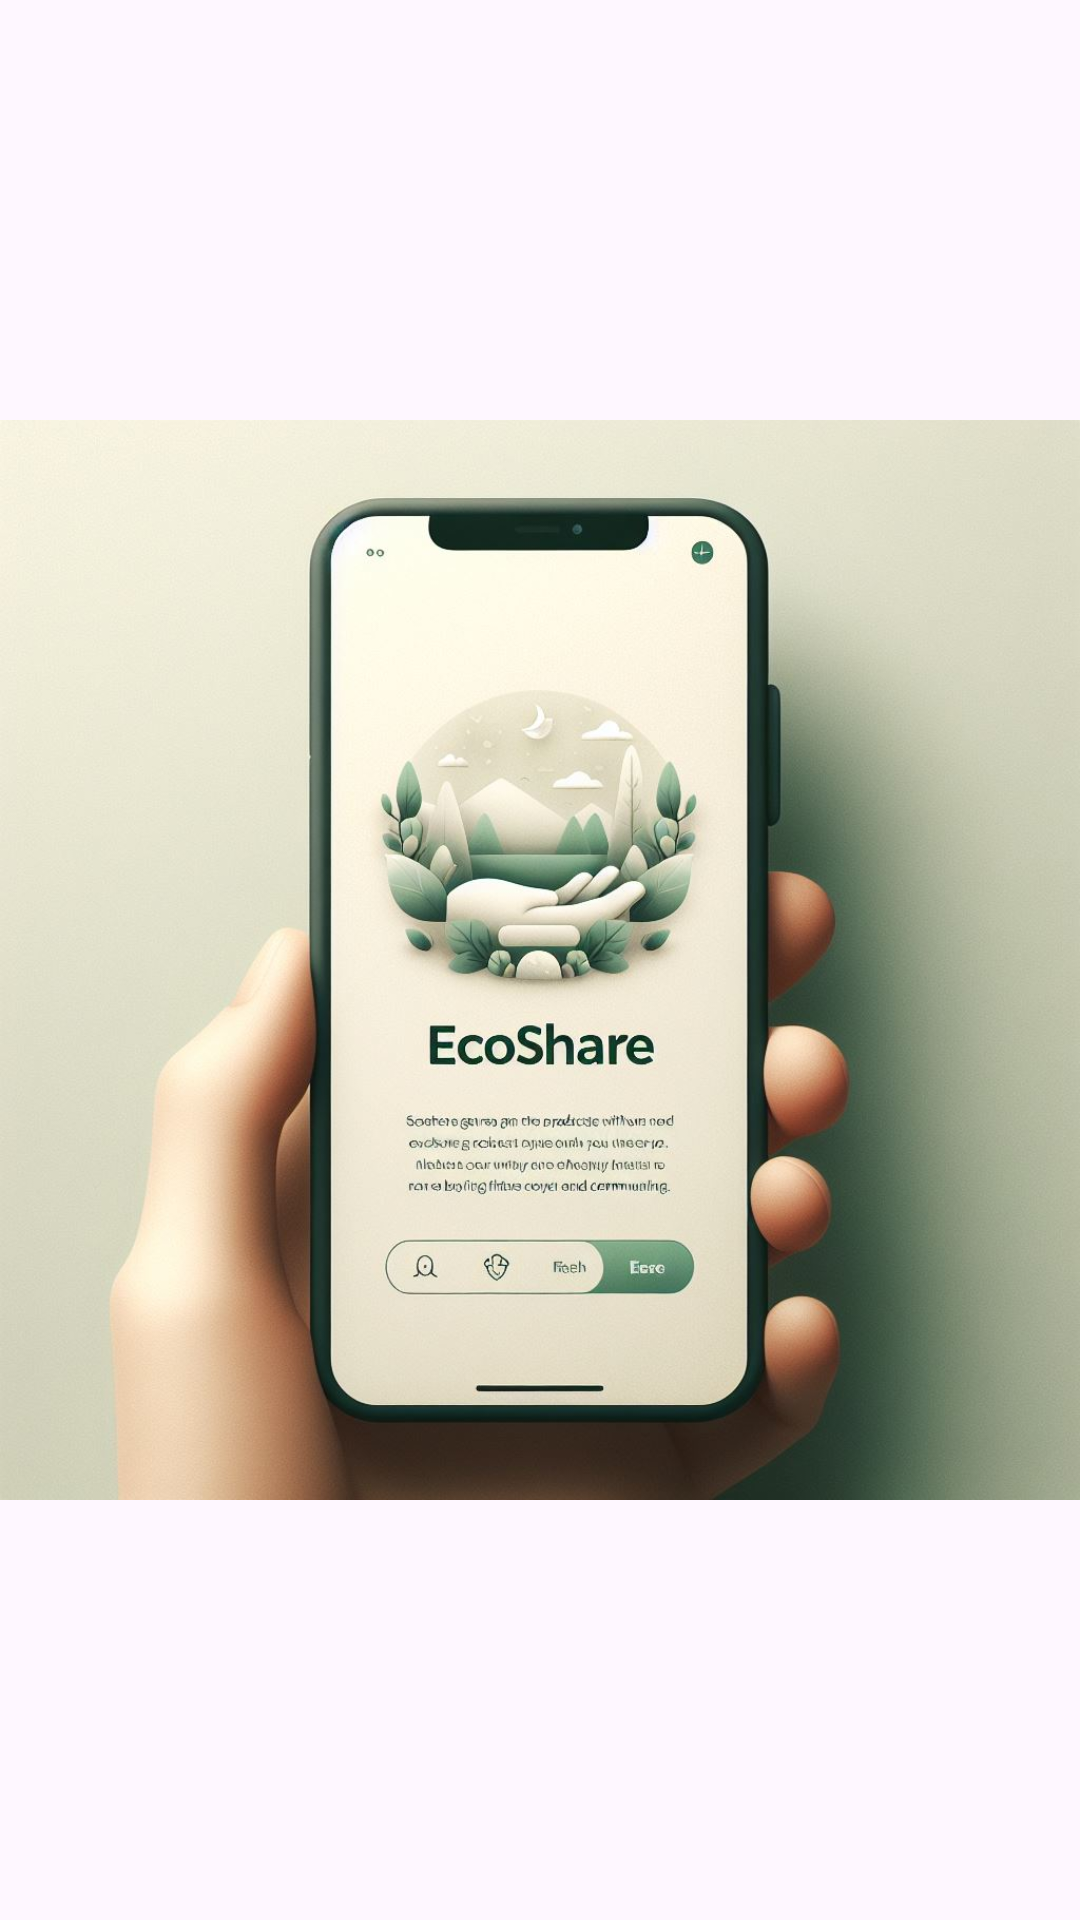

Here is an Android app screen rendered from its layout file. Give the layout XML and the strings, colors and styles it references.
<!-- AndroidManifest.xml: application theme Theme.GiveNTake -->
<!-- res/layout/activity_main.xml -->
<?xml version="1.0" encoding="utf-8"?>
<LinearLayout xmlns:android="http://schemas.android.com/apk/res/android"
    xmlns:app="http://schemas.android.com/apk/res-auto"
    xmlns:tools="http://schemas.android.com/tools"
    android:id="@+id/main"
    android:layout_width="match_parent"
    android:layout_height="match_parent"
    tools:context=".MainActivity">

    <ImageView
        android:id="@+id/imageView4"
        android:layout_width="wrap_content"
        android:layout_height="wrap_content"
        android:layout_weight="1"
        app:srcCompat="@drawable/splash" />
</LinearLayout>
<!-- resources referenced by this layout -->
<resources>
  <!-- drawable splash: jpg bitmap (drawable, 109547 bytes) -->
  <style name="Theme.GiveNTake" parent="Base.Theme.GiveNTake" />
  <style name="Base.Theme.GiveNTake" parent="Theme.Material3.DayNight.NoActionBar">
          
          
      </style>
</resources>
